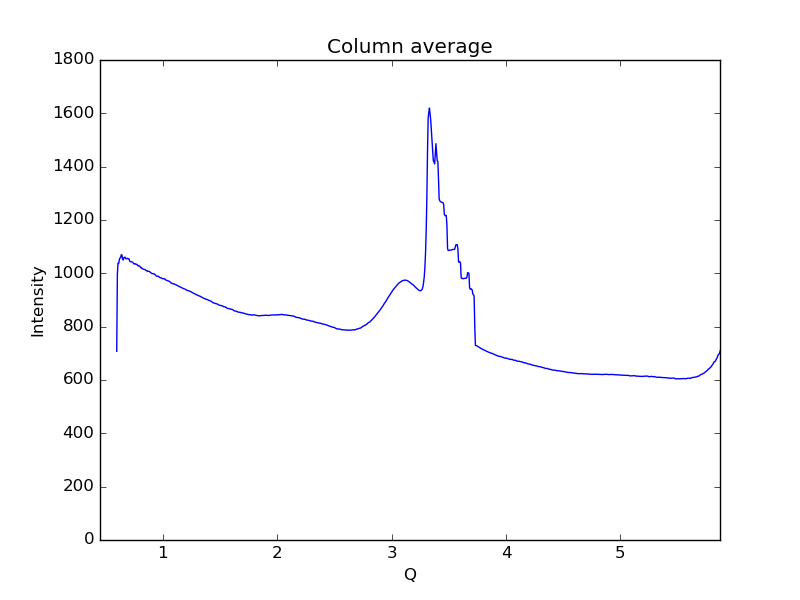

Values plotted in this chart, from the file beside it:
0.59621693822088684, 707.633
0.6019, 996.5
0.6075, 1038
0.6132, 1037
0.6189, 1051
0.6245, 1057
0.6302, 1059
0.6358, 1070
0.6415, 1069
0.6472, 1055
0.6528, 1050
0.6585, 1058
0.6641, 1060
0.6698, 1060
0.6755, 1055
0.6811, 1055
0.6868, 1055
0.6924, 1056
0.6981, 1055
0.7038, 1054
0.7094, 1046
0.7151, 1044
0.7207, 1044
0.7264, 1043
0.7321, 1042
0.7377, 1040
0.7434, 1038
0.749, 1035
0.7547, 1036
0.7603, 1035
0.766, 1034
0.7717, 1034
0.7773, 1032
0.783, 1028
0.7886, 1029
0.7943, 1028
0.8, 1026
0.8056, 1021
0.8113, 1022
0.8169, 1018
0.8226, 1017
0.8283, 1016
0.8339, 1015
0.8396, 1014
0.8452, 1014
0.8509, 1012
0.8566, 1009
0.8622, 1010
0.8679, 1007
0.8735, 1007
0.8792, 1008
0.8849, 1006
0.8905, 1003
0.8962, 1002
0.9018, 999.7
0.9075, 999.1
0.9132, 998.6
0.9188, 998.1
0.9245, 997.9
0.9301, 995.7
0.9358, 993.1
... 939 more rows
